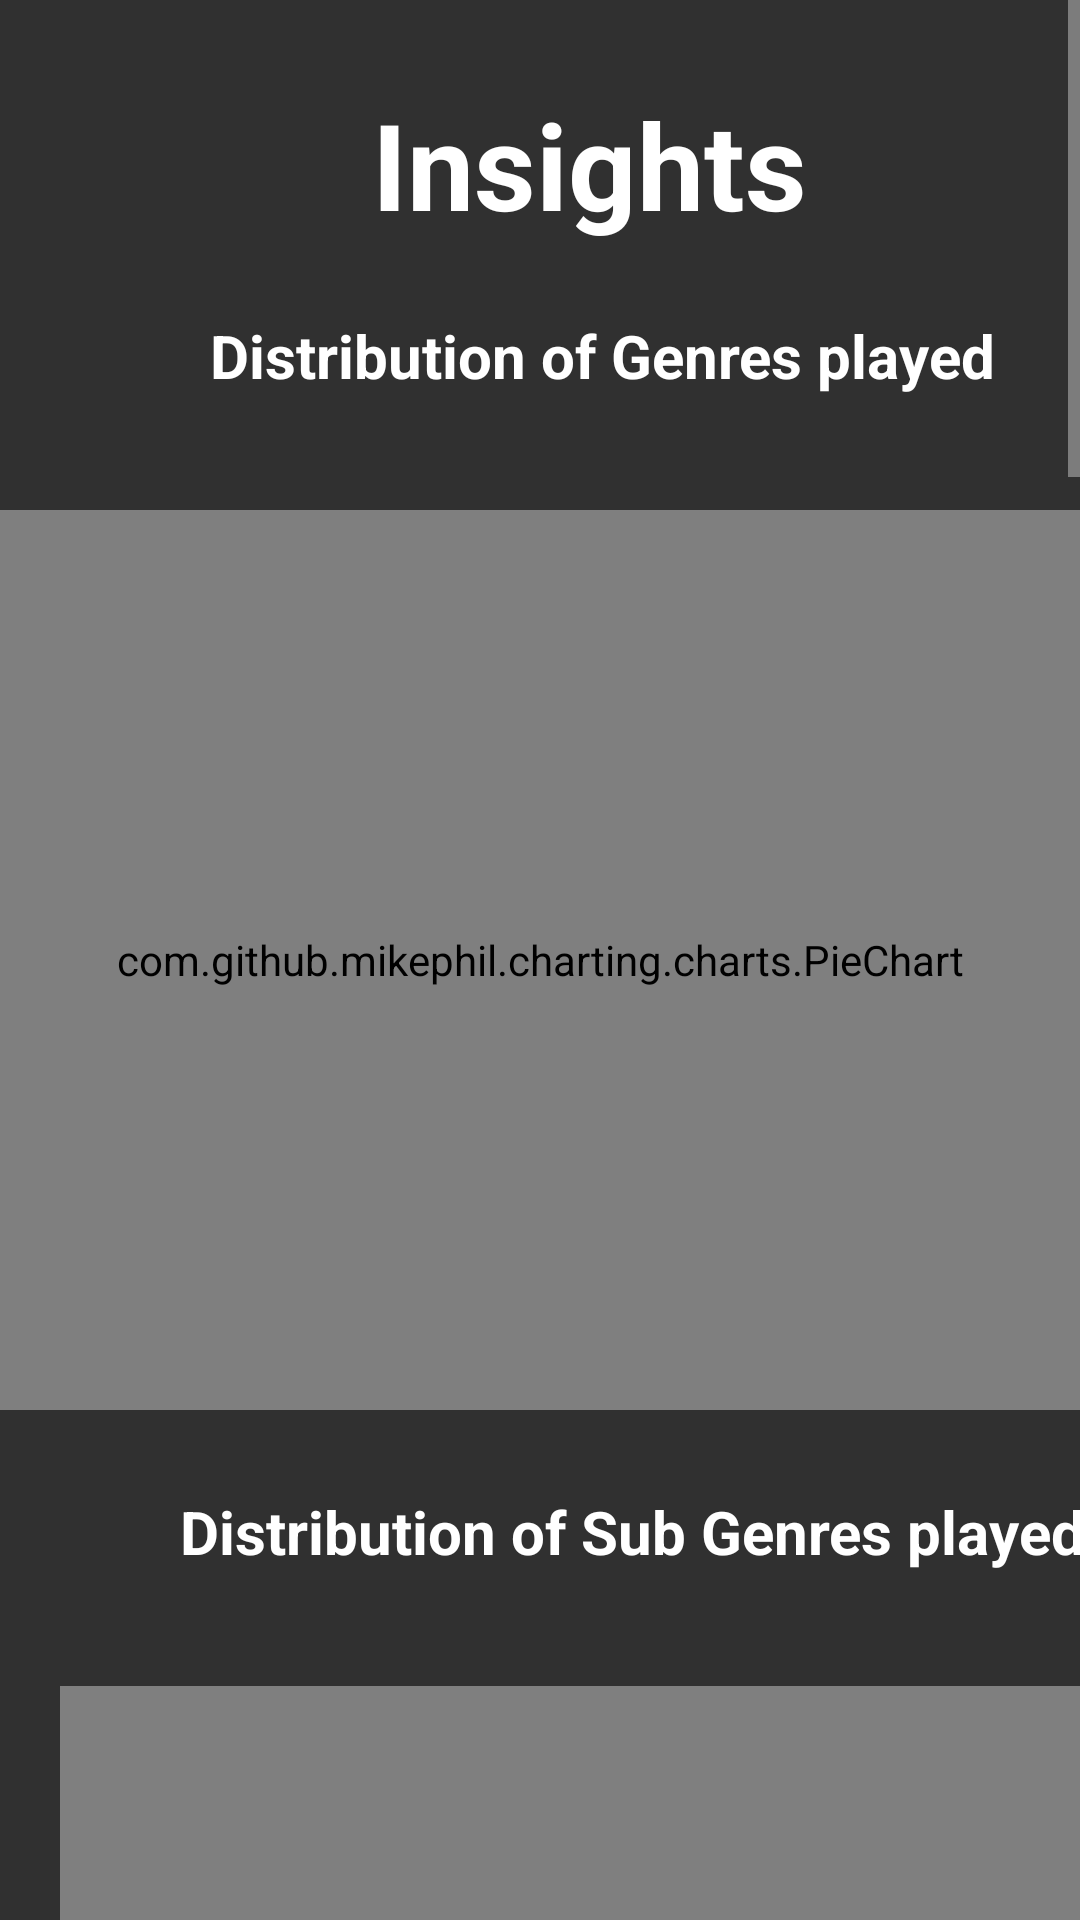

Android layout source for this screen:
<!-- AndroidManifest.xml: application theme Theme.AppCompat.NoActionBar -->
<!-- res/layout/insights_activity.xml -->
<?xml version="1.0" encoding="utf-8"?>
<ScrollView xmlns:android="http://schemas.android.com/apk/res/android"
    xmlns:app="http://schemas.android.com/apk/res-auto"
    xmlns:tools="http://schemas.android.com/tools"
    android:layout_width="match_parent"
    android:layout_height="wrap_content"
    android:background="@drawable/better_wallpaper"


    >

    <androidx.constraintlayout.widget.ConstraintLayout
        android:layout_width="match_parent"
        android:layout_height="match_parent"

        >

        <TextView
            android:id="@+id/textView15"
            android:layout_width="173dp"
            android:layout_height="40dp"
            android:layout_marginStart="100dp"
            android:layout_marginTop="30dp"
            android:text="Songs Played"
            android:textAlignment="viewStart"
            android:textColor="@color/logoPink"
            android:textSize="25dp"
            android:textStyle="bold"
            app:layout_constraintStart_toStartOf="parent"
            app:layout_constraintTop_toBottomOf="@+id/gamesPlayed_field" />

        <TextView
            android:id="@+id/textView13"
            android:layout_width="208dp"
            android:layout_height="40dp"
            android:layout_marginStart="100dp"
            android:layout_marginTop="40dp"
            android:text="Games Played"
            android:textAlignment="viewStart"
            android:textColor="@color/logoPink"
            android:textSize="25dp"
            android:textStyle="bold"
            app:layout_constraintStart_toStartOf="parent"
            app:layout_constraintTop_toBottomOf="@+id/subgenre_chart" />

        <view
            android:id="@+id/subgenre_chart"
            class="com.github.mikephil.charting.charts.HorizontalBarChart"
            android:layout_width="380dp"
            android:layout_height="550dp"
            android:layout_marginStart="20dp"
            android:layout_marginTop="20dp"
            android:soundEffectsEnabled="true"
            app:layout_constraintStart_toStartOf="parent"
            app:layout_constraintTop_toBottomOf="@+id/textView30" />

        <view
            android:id="@+id/genre_chart"
            class="com.github.mikephil.charting.charts.PieChart"
            android:layout_width="match_parent"
            android:layout_height="300dp"
            android:layout_marginTop="80dp"
            app:layout_constraintStart_toStartOf="parent"
            app:layout_constraintTop_toBottomOf="@+id/textView4" />

        <TextView
            android:id="@+id/textView4"
            android:layout_width="158dp"
            android:layout_height="62dp"
            android:layout_marginStart="124dp"
            android:layout_marginTop="28dp"
            android:text="Insights"
            android:textColor="@color/white"
            android:textSize="40dp"
            android:textStyle="bold"
            app:layout_constraintStart_toStartOf="parent"
            app:layout_constraintTop_toTopOf="parent" />

        <TextView
            android:id="@+id/gamesPlayed_field"
            android:layout_width="107dp"
            android:layout_height="53dp"
            android:layout_marginStart="150dp"
            android:layout_marginTop="20dp"
            android:textAlignment="center"
            android:textColor="@color/white"
            android:textSize="30dp"
            android:textStyle="bold"
            app:layout_constraintStart_toStartOf="parent"
            app:layout_constraintTop_toBottomOf="@+id/textView13" />

        <TextView
            android:id="@+id/songs_played_field"
            android:layout_width="120dp"
            android:layout_height="39dp"
            android:layout_marginStart="150dp"
            android:layout_marginTop="30dp"
            android:textAlignment="center"
            android:textColor="@color/white"
            android:textSize="30dp"
            android:textStyle="bold"
            app:layout_constraintStart_toStartOf="parent"
            app:layout_constraintTop_toBottomOf="@+id/textView15" />

        <TextView
            android:id="@+id/textView17"
            android:layout_width="147dp"
            android:layout_height="50dp"
            android:layout_marginStart="100dp"
            android:layout_marginTop="30dp"
            android:text="Total Lines"
            android:textColor="@color/logoPink"
            android:textSize="25dp"
            android:textStyle="bold"
            app:layout_constraintStart_toStartOf="parent"
            app:layout_constraintTop_toBottomOf="@+id/songs_played_field" />

        <TextView
            android:id="@+id/total_lines_field"
            android:layout_width="120dp"
            android:layout_height="45dp"
            android:layout_marginStart="150dp"
            android:layout_marginTop="30dp"
            android:textAlignment="center"
            android:textColor="@color/white"
            android:textSize="30dp"
            android:textStyle="bold"
            app:layout_constraintStart_toStartOf="parent"
            app:layout_constraintTop_toBottomOf="@+id/textView17" />

        <TextView
            android:id="@+id/textView19"
            android:layout_width="130dp"
            android:layout_height="40dp"
            android:layout_marginStart="100dp"
            android:layout_marginTop="30dp"
            android:text="Total Score"
            android:textColor="@color/logoPink"
            android:textSize="25dp"
            android:textStyle="bold"
            app:layout_constraintStart_toStartOf="parent"
            app:layout_constraintTop_toBottomOf="@+id/total_lines_field" />

        <TextView
            android:id="@+id/textView12"
            android:layout_width="260dp"
            android:layout_height="45dp"
            android:layout_marginStart="92dp"
            android:layout_marginTop="30dp"
            android:text="Average Songs Played"
            android:textColor="@color/logoPink"
            android:textSize="25dp"
            android:textStyle="bold"
            app:layout_constraintStart_toStartOf="parent"
            app:layout_constraintTop_toBottomOf="@+id/total_score_field" />

        <TextView
            android:id="@+id/total_score_field"
            android:layout_width="128dp"
            android:layout_height="40dp"
            android:layout_marginStart="150dp"
            android:layout_marginTop="30dp"
            android:layout_marginBottom="30dp"
            android:textAlignment="center"
            android:textColor="@color/white"
            android:textSize="30dp"
            android:textStyle="bold"
            app:layout_constraintBottom_toTopOf="@+id/textView12"
            app:layout_constraintStart_toStartOf="parent"
            app:layout_constraintTop_toBottomOf="@+id/textView19" />

        <TextView
            android:id="@+id/textView28"
            android:layout_width="280dp"
            android:layout_height="50dp"
            android:layout_marginStart="70dp"
            android:layout_marginTop="15dp"
            android:text="Distribution of Genres played"
            android:textColor="@color/white"
            android:textSize="20sp"
            android:textStyle="bold"
            app:layout_constraintStart_toStartOf="parent"
            app:layout_constraintTop_toBottomOf="@+id/textView4" />

        <TextView
            android:id="@+id/textView30"
            android:layout_width="320dp"
            android:layout_height="45dp"
            android:layout_marginStart="60dp"
            android:layout_marginTop="27dp"
            android:text="Distribution of Sub Genres played"
            android:textColor="@color/white"
            android:textSize="20sp"
            android:textStyle="bold"
            app:layout_constraintStart_toStartOf="parent"
            app:layout_constraintTop_toBottomOf="@+id/genre_chart" />

        <TextView
            android:id="@+id/average_songs_played"
            android:layout_width="120dp"
            android:layout_height="40dp"
            android:layout_marginStart="160dp"
            android:layout_marginTop="30dp"
            android:textAlignment="center"
            android:textColor="@color/white"
            android:textSize="30dp"
            android:textStyle="bold"
            app:layout_constraintStart_toStartOf="parent"
            app:layout_constraintTop_toBottomOf="@+id/textView12" />

        <TextView
            android:id="@+id/textView34"
            android:layout_width="170dp"
            android:layout_height="46dp"
            android:layout_marginStart="120dp"
            android:layout_marginTop="45dp"
            android:text="Leaderboard"
            android:textAlignment="center"
            android:textColor="@color/white"
            android:textSize="25sp"
            android:textStyle="bold"
            app:layout_constraintStart_toStartOf="parent"
            app:layout_constraintTop_toBottomOf="@+id/average_songs_played" />

        <Button
            android:id="@+id/lineButton"
            android:layout_width="155dp"
            android:layout_height="45dp"
            android:layout_marginStart="40dp"
            android:layout_marginTop="15dp"
            android:background="@drawable/round_button"
            android:drawablePadding="5dp"
            android:onClick="sortLine"
            android:paddingRight="10dp"
            android:text="Lines"
            android:textAlignment="center"
            android:textSize="18sp"
            app:layout_constraintStart_toEndOf="@+id/scoreButton"
            app:layout_constraintTop_toBottomOf="@+id/textView34" />

        <Button
            android:id="@+id/scoreButton"
            android:layout_width="155dp"
            android:layout_height="48dp"
            android:layout_marginStart="30dp"
            android:layout_marginTop="15dp"
            android:background="@drawable/round_button"
            android:drawablePadding="5dp"
            android:onClick="sortScore"
            android:paddingRight="10dp"
            android:text="Score"
            android:textAlignment="center"
            android:textSize="18sp"
            app:layout_constraintStart_toStartOf="parent"
            app:layout_constraintTop_toBottomOf="@+id/textView34" />

        <androidx.recyclerview.widget.RecyclerView
            android:id="@+id/leaderboard_recycler"
            android:layout_width="match_parent"
            android:layout_height="500dp"
            android:layout_marginTop="30dp"
            android:layout_marginBottom="50dp"
            app:layout_constraintBottom_toBottomOf="parent"
            app:layout_constraintStart_toStartOf="parent"
            app:layout_constraintTop_toBottomOf="@+id/scoreButton" />

    </androidx.constraintlayout.widget.ConstraintLayout>


</ScrollView>
<!-- resources referenced by this layout -->
<resources>
  <color name="logoPink">#FD63F9</color>
  <color name="white">#ffffff</color>
  <!-- drawable round_button (drawable) -->
  <?xml version="1.0" encoding="utf-8"?>
  <selector xmlns:android="http://schemas.android.com/apk/res/android">
      <item android:state_pressed="false">
          <shape android:shape="rectangle">
              <corners android:radius="1000dp" />
              <solid android:color="@color/purple" />
              <padding
                  android:bottom="4dp"
                  android:left="20dp"
                  android:right="0dp"
                  android:top="4dp" />
          </shape>
      </item>
      <item android:state_pressed="true">
          <shape android:shape="rectangle">
              <corners android:radius="1000dp" />
              <solid android:color="#8301a2" />
              <stroke
                  android:width="2dip"
                  android:color="#8301a2" />
              <padding
                  android:bottom="4dp"
                  android:left="4dp"
                  android:right="4dp"
                  android:top="4dp" />
          </shape>
      </item>
  </selector>
  <color name="purple">#6f2da8</color>
</resources>
